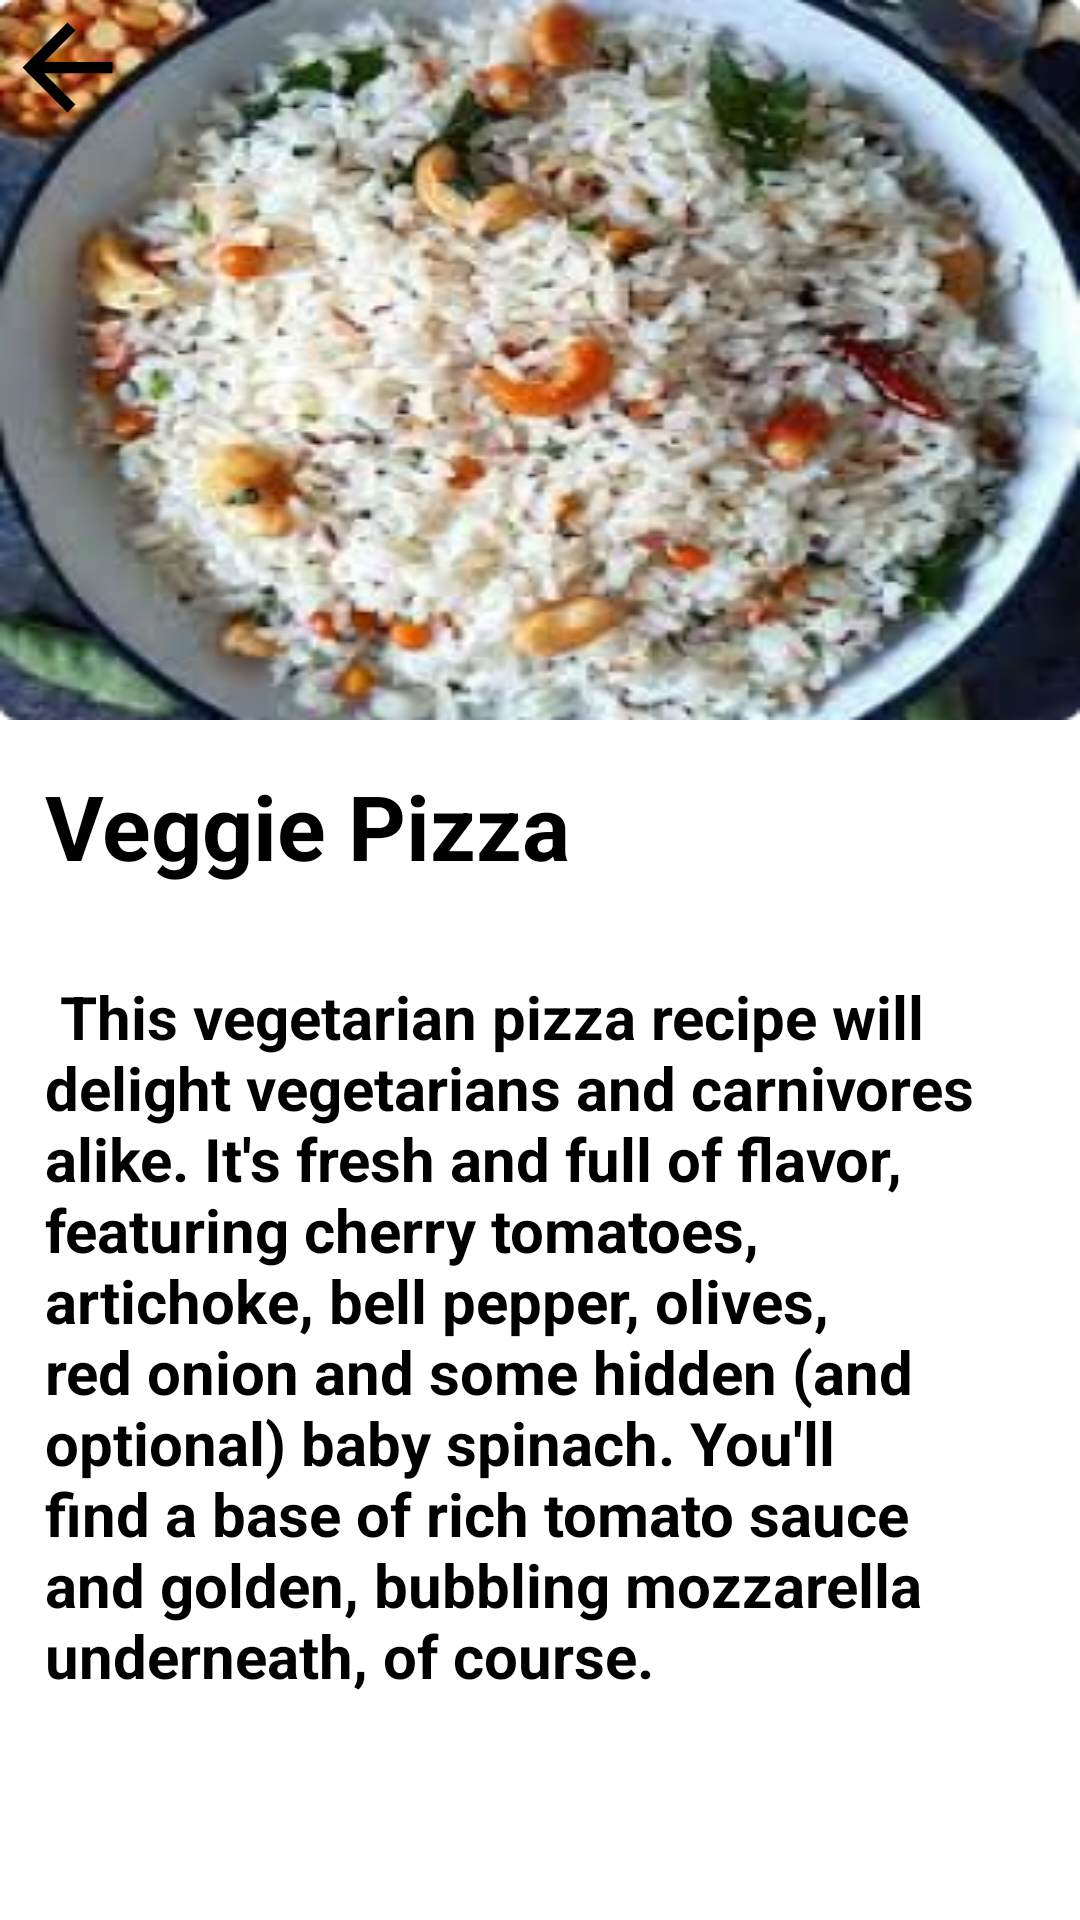

Reconstruct the res/layout file that produces this screen, plus the resources it refers to.
<!-- AndroidManifest.xml: application theme Theme.Small_bites -->
<!-- res/layout/activity_coconet_rice.xml -->
<?xml version="1.0" encoding="utf-8"?>
<LinearLayout xmlns:android="http://schemas.android.com/apk/res/android"
    xmlns:app="http://schemas.android.com/apk/res-auto"
    xmlns:tools="http://schemas.android.com/tools"
    android:layout_width="match_parent"
    android:layout_height="match_parent"
    android:orientation="vertical"
    tools:context=".CoconetRice">

    <FrameLayout
        android:layout_width="match_parent"
        android:layout_height="wrap_content"
        android:background="@drawable/coconutrice1">

        <ImageView
            android:layout_width="wrap_content"
            android:layout_height="wrap_content"
            android:src="@drawable/back"/>
    </FrameLayout>


    <TextView
        android:layout_width="wrap_content"
        android:layout_height="wrap_content"
        android:text="Veggie Pizza"
        android:textStyle="bold"
        android:textColor="@color/black"
        android:textSize="30dp"
        android:layout_margin="15dp"/>

    <TextView
        android:layout_width="wrap_content"
        android:layout_height="wrap_content"
        android:text=" This vegetarian pizza recipe will delight vegetarians and carnivores alike. It's fresh and full of flavor, featuring cherry tomatoes, artichoke, bell pepper, olives, red onion and some hidden (and optional) baby spinach. You'll find a base of rich tomato sauce and golden, bubbling mozzarella underneath, of course."
        android:textStyle="bold"
        android:textColor="@color/black"
        android:textSize="20dp"
        android:layout_margin="15dp"/>

    <LinearLayout
        android:layout_width="match_parent"
        android:layout_height="wrap_content"
        android:layout_marginStart="15dp"
        android:orientation="horizontal"
        android:layout_marginTop="140dp">

        <TextView
            android:layout_width="wrap_content"
            android:layout_height="wrap_content"
            android:text="349 ₹"
            android:textSize="30dp"
            android:textColor="@color/black"
            android:textStyle="bold"
            />

        <com.google.android.material.button.MaterialButton
            android:layout_width="wrap_content"
            android:layout_height="wrap_content"
            android:layout_marginStart="150dp"
            app:cornerRadius="30dp"
            android:text="Check Out"
            android:textSize="20dp"/>

    </LinearLayout>




</LinearLayout>
<!-- resources referenced by this layout -->
<resources>
  <!-- drawable back (drawable) -->
  <vector
      android:autoMirrored="true"
      android:height="45dp"
      android:tint="#000000"
      android:viewportHeight="24"
      android:viewportWidth="24"
      android:width="45dp"
      xmlns:android="http://schemas.android.com/apk/res/android">
      <path android:fillColor="@android:color/white" android:pathData="M20,11H7.83l5.59,-5.59L12,4l-8,8 8,8 1.41,-1.41L7.83,13H20v-2z"/>
  </vector>
  <!-- drawable coconutrice1: png bitmap (drawable-v24, 158556 bytes) -->
  <style name="Theme.Small_bites" parent="Theme.MaterialComponents.DayNight.NoActionBar">
          
          <item name="colorPrimary">#EC6907</item>
          <item name="colorPrimaryVariant">#EC6907</item>
          <item name="colorOnPrimary">@color/white</item>
          
          <item name="colorSecondary">@color/teal_200</item>
          <item name="colorSecondaryVariant">@color/teal_700</item>
          <item name="colorOnSecondary">@color/black</item>
          
          <item name="android:statusBarColor" tools:targetApi="l">?attr/colorPrimaryVariant</item>
          
      </style>
  <!-- not gathered from this repository: default colours our renderer supplied (Android Studio template values) -->
  <color name="teal_200">#FF03DAC5</color>
  <color name="teal_700">#FF018786</color>
  <color name="black">#FF000000</color>
  <color name="white">#FFFFFFFF</color>
</resources>
